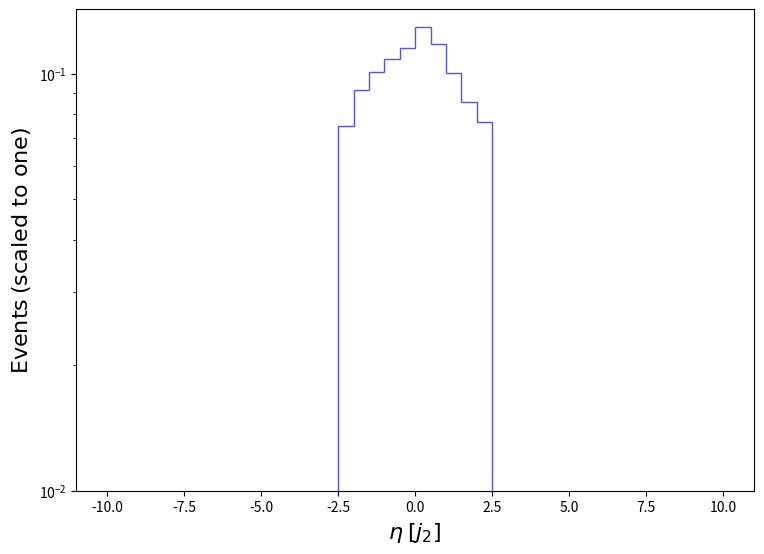

The matplotlib source for this figure: (Note: this script raises an exception after producing the figure.)
def selection_6():

    # Library import
    import numpy
    import matplotlib
    import matplotlib.pyplot   as plt
    import matplotlib.gridspec as gridspec

    # Library version
    matplotlib_version = matplotlib.__version__
    numpy_version      = numpy.__version__

    # Histo binning
    xBinning = numpy.linspace(-10.0,10.0,41,endpoint=True)

    # Creating data sequence: middle of each bin
    xData = numpy.array([-9.75,-9.25,-8.75,-8.25,-7.75,-7.25,-6.75,-6.25,-5.75,-5.25,-4.75,-4.25,-3.75,-3.25,-2.75,-2.25,-1.75,-1.25,-0.75,-0.25,0.25,0.75,1.25,1.75,2.25,2.75,3.25,3.75,4.25,4.75,5.25,5.75,6.25,6.75,7.25,7.75,8.25,8.75,9.25,9.75])

    # Creating weights for histo: y7_ETA_0
    y7_ETA_0_weights = numpy.array([0.0,0.0,0.0,0.0,0.0,0.0,0.0,0.0,0.0,0.0,0.0,0.0,0.0,0.0,0.0,0.07484647336804336,0.09123334991892061,0.10086824265818034,0.10822354061266104,0.11501913592870747,0.1296531029796634,0.11781735664432155,0.1002582015544999,0.08539740268468131,0.07668319365032095,0.0,0.0,0.0,0.0,0.0,0.0,0.0,0.0,0.0,0.0,0.0,0.0,0.0,0.0,0.0])

    # Creating a new Canvas
    fig   = plt.figure(figsize=(8.75,6.25),dpi=80)
    frame = gridspec.GridSpec(1,1)
    pad   = fig.add_subplot(frame[0])

    # Creating a new Stack
    pad.hist(x=xData, bins=xBinning, weights=y7_ETA_0_weights,\
             label="$tag\_1\_pythia8\_BasicReco$", histtype="step", rwidth=1.0,\
             color=None, edgecolor="#5954d8", linewidth=1, linestyle="solid",\
             bottom=None, cumulative=False, density=False, align="mid", orientation="vertical")


    # Axis
    plt.rc('text',usetex=False)
    plt.xlabel(r"$\eta$ $[ j_{2} ]$ ",\
               fontsize=16,color="black")
    plt.ylabel(r"$\mathrm{Events}$ $(\mathrm{scaled}\ \mathrm{to}\ \mathrm{one})$",\
               fontsize=16,color="black")

    # Boundary of y-axis
    ymax=(numpy.array([y7_ETA_0_weights.max()])).max()*1.1
    #ymin=0 # linear scale
    ymin=min([x for x in (numpy.array([y7_ETA_0_weights.min(),1.])) if x])/100. # log scale
    plt.gca().set_ylim(ymin,ymax)

    # Log/Linear scale for X-axis
    plt.gca().set_xscale("linear")
    #plt.gca().set_xscale("log",nonpositive="clip")

    # Log/Linear scale for Y-axis
    #plt.gca().set_yscale("linear")
    plt.gca().set_yscale("log",nonpositive="clip")

    # Saving the image
    plt.savefig('../../HTML/MadAnalysis5job_0/selection_6.png')

# Running!
if __name__ == '__main__':
    selection_6()
